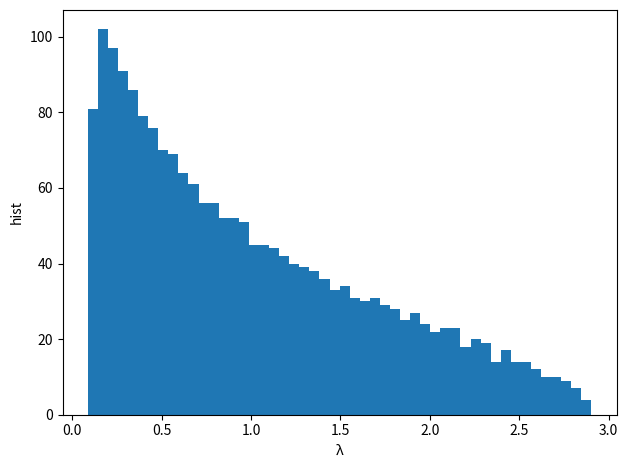

The script that saved this image:
import numpy as np
import matplotlib.pyplot as plt

'''def get_cov_diff(dim):
    mean = np.zeros([dim])  # 均值向量
    matrix = np.eye(dim)
    # using np.multinomial() method
    d = np.random.multivariate_normal(mean, matrix, 100)  # 5生成5个样本点
    cov = np.cov(d.T)
    diff = np.linalg.norm(matrix - cov) / (np.linalg.norm(matrix))
    return diff


l = []
for i in range(1, 201):
    l.append(get_cov_diff(i))

plt.figure(dpi=150)
plt.xlabel("d/n")
plt.ylabel("relative difference")
plt.plot(np.linspace(0.1,2,200),l)
plt.grid()
plt.tight_layout()
plt.savefig('./imgs/covariance.png')'''

mean = np.zeros([2000])  # 均值向量
matrix = np.eye(2000)
# using np.multinomial() method
gfg = np.random.multivariate_normal(mean, matrix, 4000)  # 5生成5个样本点

cov = np.cov(gfg.T)
_, v, _ = np.linalg.svd(cov)
v = v[np.argwhere(v > 1e-9)]

plt.figure(dpi=200)
plt.hist(v, bins=50)

plt.xlabel("λ")
plt.ylabel("hist")
plt.tight_layout()
plt.savefig('特征值.png')
